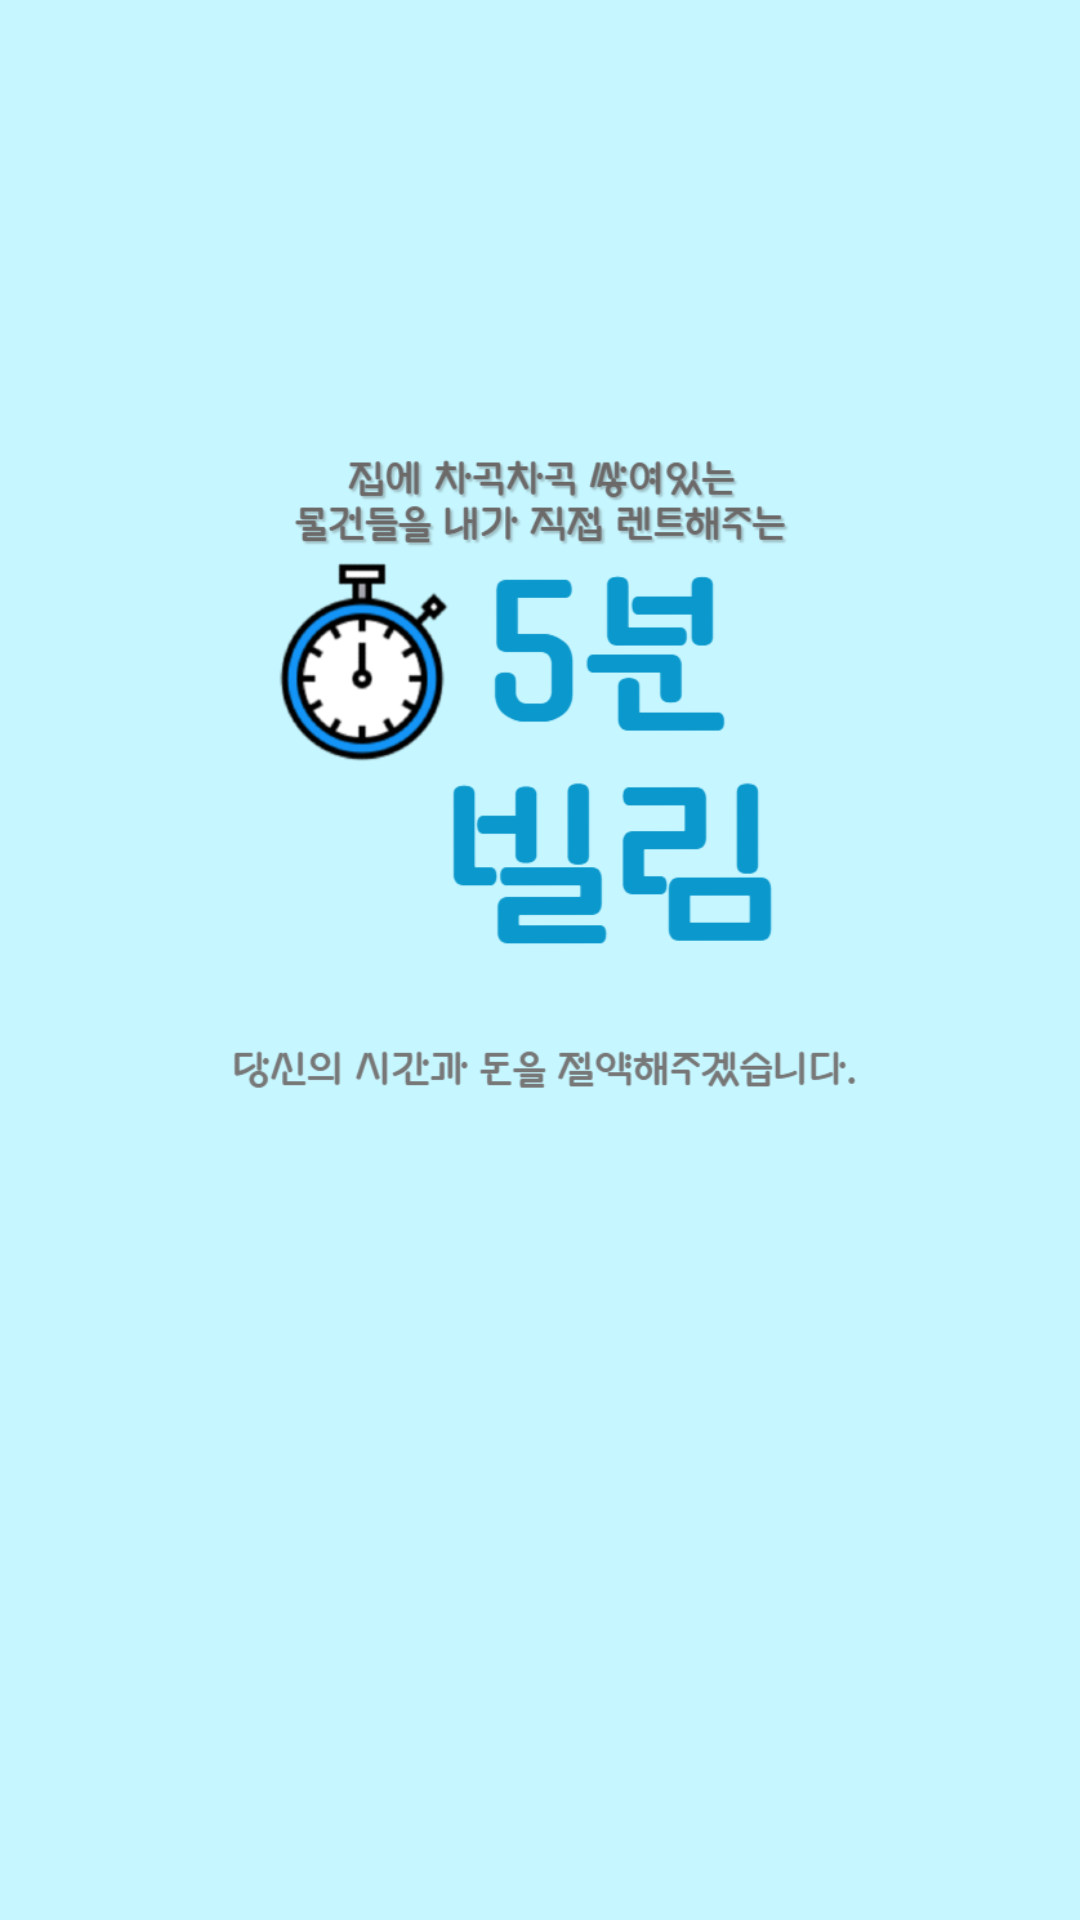

Here is an Android app screen rendered from its layout file. Give the layout XML and the strings, colors and styles it references.
<!-- AndroidManifest.xml: application theme AppTheme -->
<!-- res/layout/activity_1_firstpage.xml -->
<?xml version="1.0" encoding="utf-8"?>
<androidx.constraintlayout.widget.ConstraintLayout xmlns:android="http://schemas.android.com/apk/res/android"
    xmlns:app="http://schemas.android.com/apk/res-auto"
    xmlns:tools="http://schemas.android.com/tools"
    android:layout_width="match_parent"
    android:layout_height="match_parent"
    tools:context=".activity_2_main"
    android:background="#C6F6FF"
    >

<ImageView
    app:layout_constraintRight_toRightOf="parent"
    app:layout_constraintLeft_toLeftOf="parent"
    app:layout_constraintTop_toTopOf="parent"
    android:layout_width="match_parent"
    android:layout_height="wrap_content"
    android:background="@null"
    android:src="@drawable/logo_final2"
    android:paddingLeft="70dp"
    android:paddingRight="70dp"
    ></ImageView>
</androidx.constraintlayout.widget.ConstraintLayout>
<!-- resources referenced by this layout -->
<resources>
  <!-- drawable logo_final2: png bitmap (drawable, 77038 bytes) -->
  <style name="AppTheme" parent="Theme.AppCompat.Light.NoActionBar"> //기존 parent 부분 : Theme.AppCompat.Light.DarkActionBar
          
          <item name="colorPrimary">@color/colorPrimary</item>
          <item name="colorPrimaryDark">@color/colorPrimaryDark</item>
          <item name="colorAccent">@color/colorAccent</item>
          <item name="windowActionBar">false</item>
          <item name="windowNoTitle">true</item>
      </style>
  <color name="colorPrimary">#6200EE</color>
  <color name="colorPrimaryDark">#3700B3</color>
  <color name="colorAccent">#03DAC5</color>
</resources>
